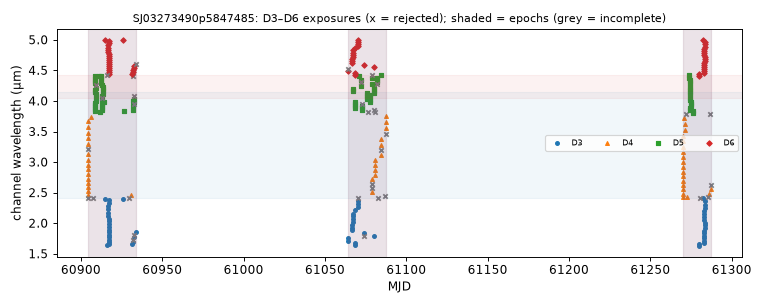

Source data for this figure (header and first rows):
mjd, det, wl_um, bw_um, collection, status, n_core_good, snr
60904, 4, 3.668, 0.1013, spherex_dr1, ok, 7, 369
60904, 4, 3.298, 0.09339, spherex_dr1, ok, 8, 332.3
60904, 4, 3.388, 0.09429, spherex_dr1, ok, 7, 340.7
60904, 4, 3.48, 0.1001, spherex_dr1, ok, 7, 348.2
60904, 4, 3.572, 0.0997, spherex_dr1, ok, 7, 362
60904, 4, 2.96, 0.08762, spherex_dr1, ok, 9, 305.7
60904, 4, 3.041, 0.08889, spherex_dr1, ok, 8, 322.7
60904, 4, 3.125, 0.09197, spherex_dr1, ok, 7, 361.9
60904, 4, 3.21, 0.09399, spherex_dr1, ok, 5, 363.5
60904, 4, 2.658, 0.07282, spherex_dr1, ok, 7, 319.9
60904, 4, 2.729, 0.07795, spherex_dr1, ok, 6, 318.8
60904, 4, 2.805, 0.08336, spherex_dr1, ok, 7, 313.1
60904, 4, 2.881, 0.08388, spherex_dr1, ok, 7, 338.3
60904, 4, 2.411, 0.04494, spherex_dr1, too few good pixels, 0, nan
60904, 4, 2.456, 0.0659, spherex_dr1, ok, 7, 270.8
60904, 4, 2.52, 0.07306, spherex_dr1, ok, 7, 298.8
60904, 4, 2.588, 0.07305, spherex_dr1, ok, 8, 302.2
60906, 4, 3.735, 0.1023, spherex_dr1, ok, 7, 382.4
60908, 4, 2.41, 0.04034, spherex_dr1, too few good pixels, 0, nan
60908, 5, 4.29, 0.0368, spherex_dr1, ok, 6, 195.8
60908, 5, 4.327, 0.03742, spherex_dr1, ok, 7, 196
60908, 5, 4.364, 0.0377, spherex_dr1, ok, 7, 193.8
60908, 5, 4.4, 0.03733, spherex_dr1, ok, 7, 192.3
60908, 5, 4.146, 0.03676, spherex_dr1, ok, 7, 200.6
60908, 5, 4.182, 0.03676, spherex_dr1, ok, 7, 199.9
60909, 5, 3.97, 0.0365, spherex_dr1, ok, 8, 201.2
60909, 5, 3.836, 0.03516, spherex_dr1, ok, 8, 194.9
60909, 5, 3.869, 0.03536, spherex_dr1, ok, 9, 197.5
60909, 5, 3.902, 0.03568, spherex_dr1, ok, 7, 197.8
60909, 5, 3.936, 0.03644, spherex_dr1, ok, 6, 196.6
60909, 5, 4.005, 0.03651, spherex_dr1, ok, 7, 201.2
60909, 5, 4.04, 0.03679, spherex_dr1, ok, 7, 201.1
60909, 5, 4.075, 0.03676, spherex_dr1, ok, 7, 200
60909, 5, 4.11, 0.03689, spherex_dr1, ok, 8, 195.9
60910, 5, 4.218, 0.0369, spherex_dr1, ok, 7, 200.6
60910, 5, 4.253, 0.03764, spherex_dr1, ok, 5, 203.1
60911, 5, 4.405, 0.03803, spherex_dr1, ok, 7, 190.2
60912, 5, 3.816, 0.03468, spherex_dr1, ok, 9, 194.4
60913, 5, 4.299, 0.03729, spherex_dr1, ok, 8, 201.3
60913, 5, 4.336, 0.03752, spherex_dr1, ok, 7, 203.7
60913, 5, 4.373, 0.03799, spherex_dr1, ok, 8, 200.3
60913, 5, 4.409, 0.03731, spherex_dr1, ok, 6, 196.8
60913, 5, 4.015, 0.03637, spherex_dr1, ok, 8, 202.9
60913, 5, 4.05, 0.0367, spherex_dr1, ok, 4, 202.4
60913, 5, 4.085, 0.03641, spherex_dr1, ok, 7, 202.1
60913, 5, 3.846, 0.03523, spherex_dr1, ok, 7, 199.2
60913, 5, 3.879, 0.03555, spherex_dr1, ok, 8, 199.6
60913, 5, 3.913, 0.03593, spherex_dr1, ok, 7, 199.2
60913, 5, 3.947, 0.03627, spherex_dr1, ok, 7, 198
60913, 5, 4.263, 0.03754, spherex_dr1, ok, 7, 208.5
60914, 5, 4.12, 0.03688, spherex_dr1, ok, 7, 201.5
60914, 5, 4.155, 0.03675, spherex_dr1, ok, 7, 202.6
60914, 5, 4.191, 0.03721, spherex_dr1, ok, 7, 196.9
60914, 5, 4.227, 0.0365, spherex_dr1, ok, 7, 200.3
60914, 5, 3.98, 0.03626, spherex_dr1, ok, 6, 202.8
60915, 3, 2.398, 0.05868, spherex_dr1, ok, 8, 217
60915, 6, 4.99, 0.03569, spherex_dr1, ok, 7, 149.2
60916, 6, 4.428, 0.03326, spherex_dr1, ok, 5, 172.9
60916, 3, 1.643, 0.03881, spherex_dr1, ok, 7, 143.4
60917, 3, 2.125, 0.05312, spherex_dr1, ok, 7, 239.3
... 232 more rows
